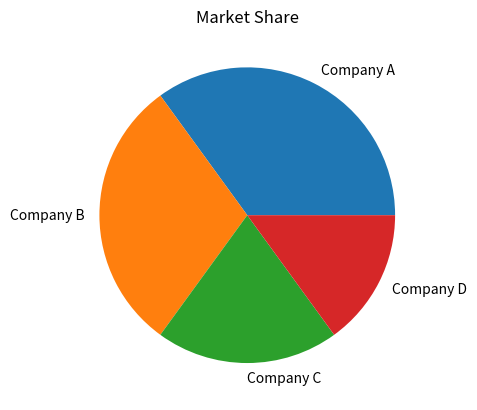

Here is the Python script that generated this plot:
import matplotlib.pyplot as plt

companies = ["Company A", "Company B", "Company C", "Company D"]
market_share = [35, 30, 20, 15]

plt.pie(market_share, labels=companies)

plt.title("Market Share")
plt.show()
